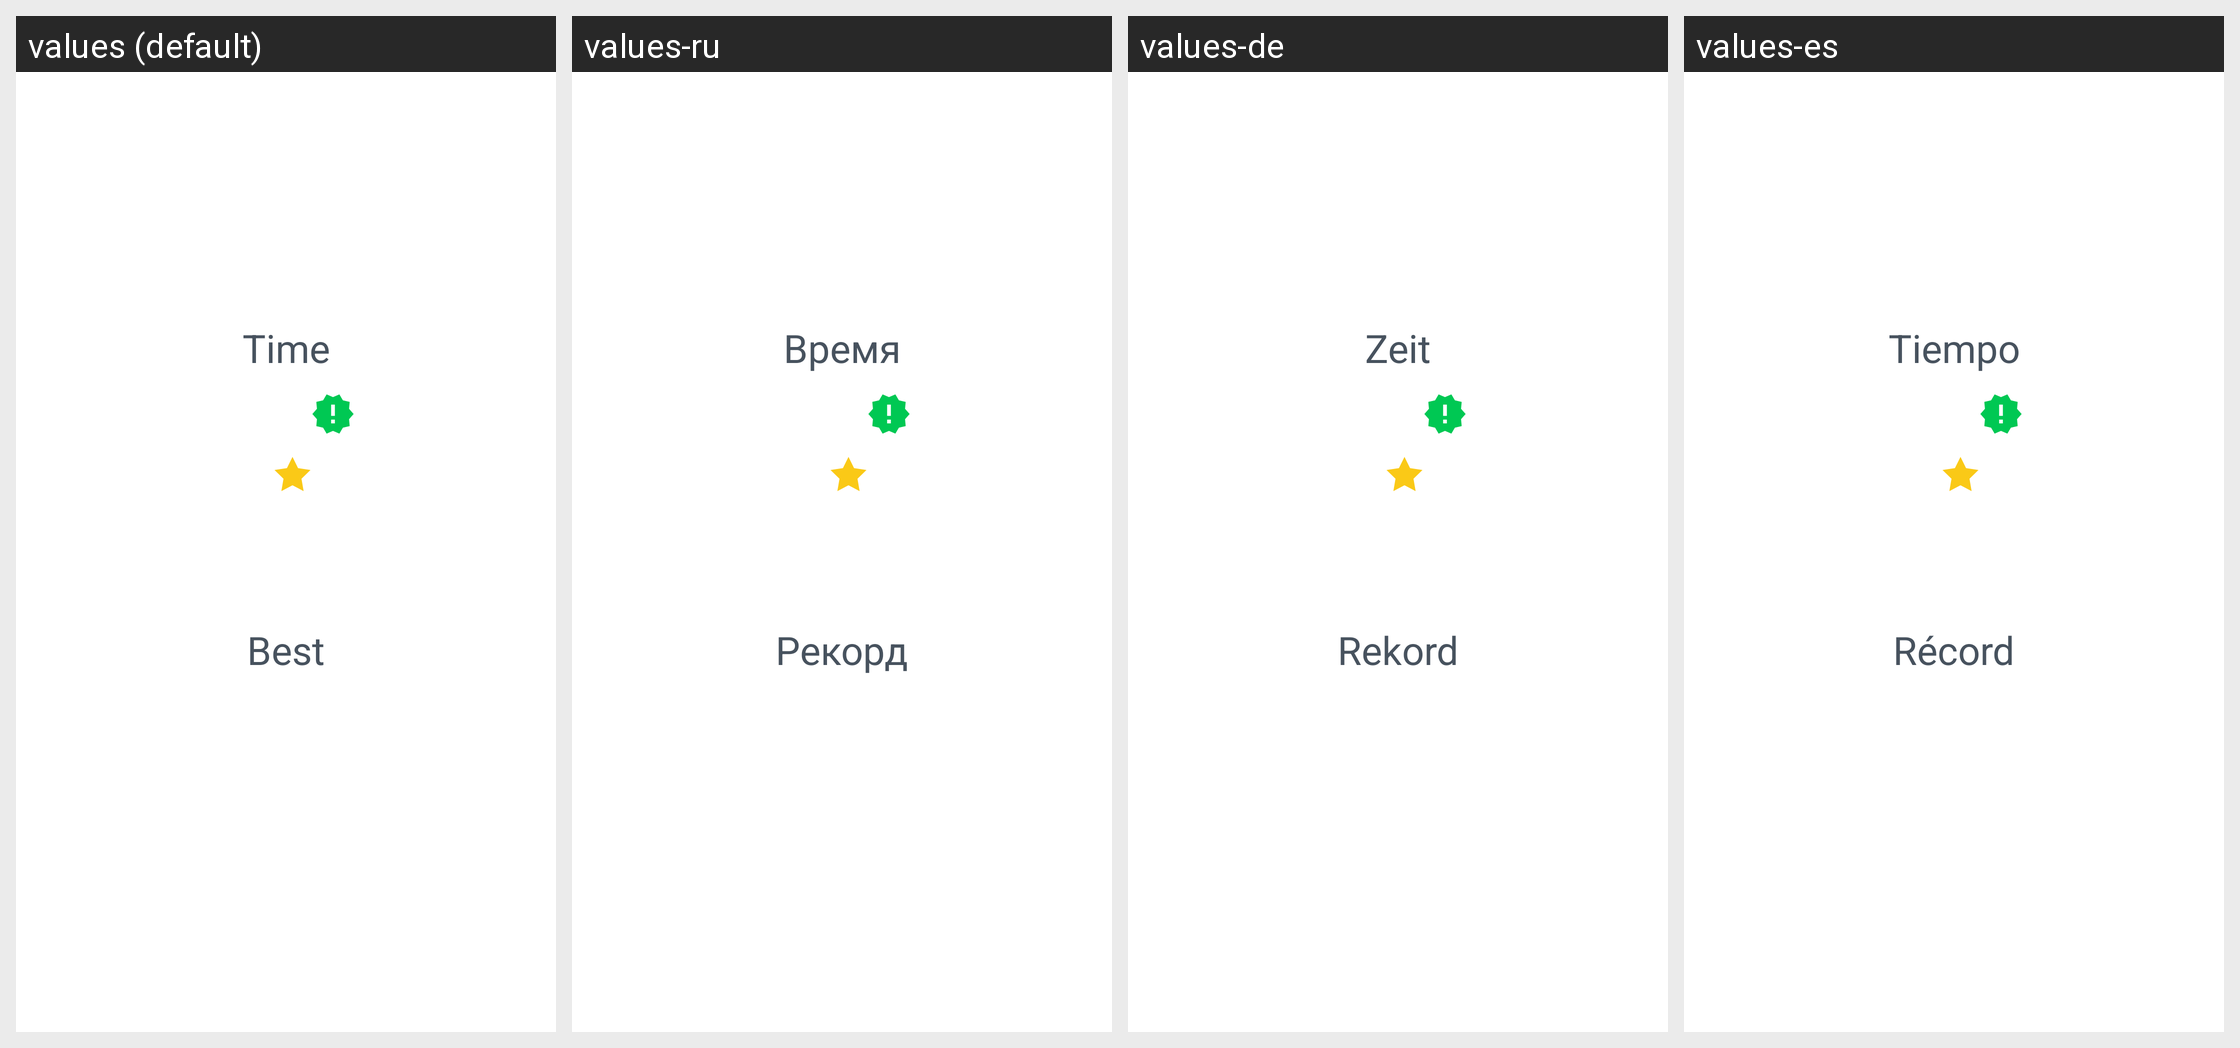

This grid shows one Android layout under several languages. Give, for every string resource on the screen, its name, the default text and each shown locale's text.
Android screen res/layout/schulte_table_pass_course_result_fragment.xml rendered under 4 locales, left to right: values (default), values-ru, values-de, values-es. Device: Nexus 5 (rendered at 1080×1920; each locale shown at half size, 540×960, under a caption strip naming it); theme AppTheme.
Other locales in the repository, not shown: values-af, values-bs, values-ca, values-fr, values-fr-rCA, values-gl, values-it, values-ml, values-pt, values-sr, values-sv.
Strings drawn on this screen, with the default value and each locale's value (text and hints the layout hard-codes, and strings that could not be matched under every locale, appear in the picture but are not listed):

schulte_table_result_time
  values: Time
  values-ru: Время
  values-de: Zeit
  values-es: Tiempo

schulte_table_result_best_time
  values: Best
  values-ru: Рекорд
  values-de: Rekord
  values-es: Récord
